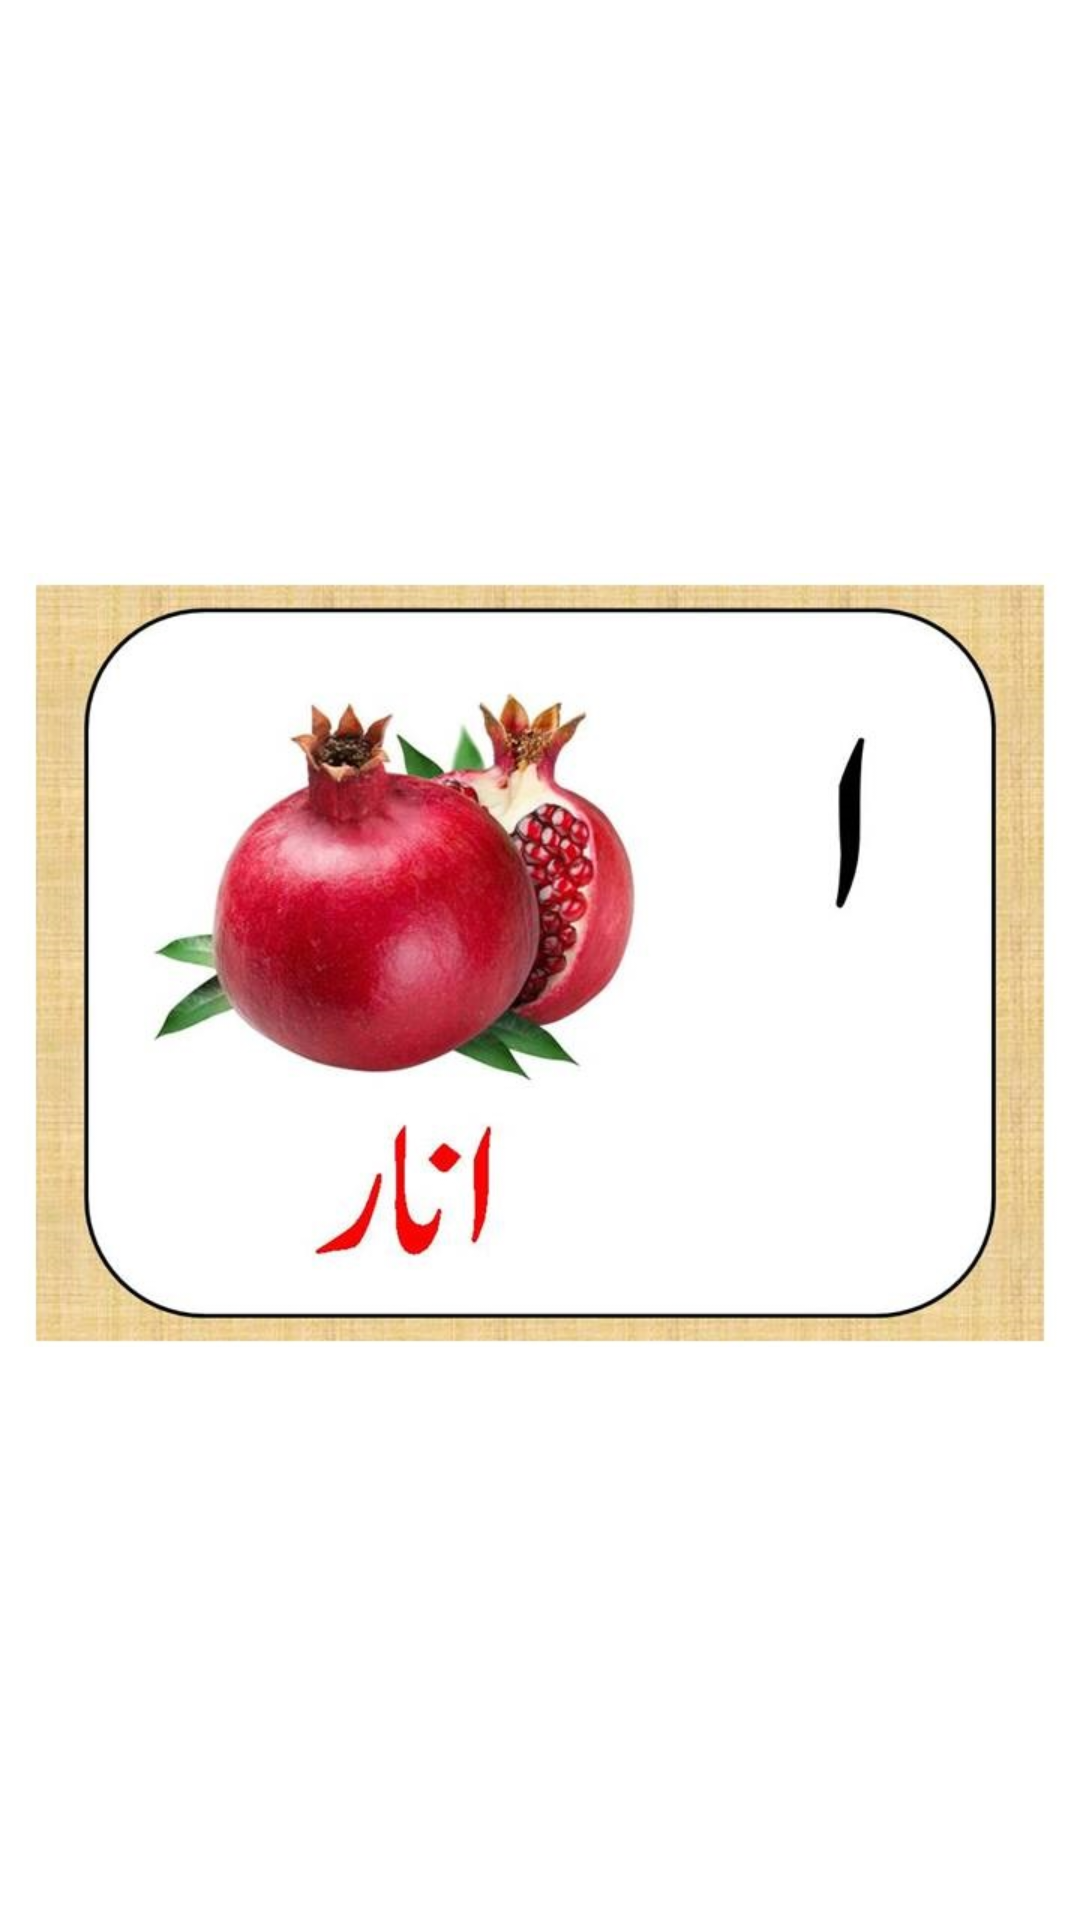

This screen was rendered from an Android layout file. Write that file and the resources it references.
<!-- AndroidManifest.xml: application theme Theme.ChildrenLearningApp -->
<!-- res/layout/fragment_alif_letter.xml -->
<FrameLayout xmlns:android="http://schemas.android.com/apk/res/android"
    xmlns:app="http://schemas.android.com/apk/res-auto"
    xmlns:tools="http://schemas.android.com/tools"
    android:layout_width="match_parent"
    android:layout_height="match_parent"
    tools:context="urdu_letters.alifLetter">

    <ImageView
        android:id="@+id/imageView4"
        android:layout_width="match_parent"
        android:layout_height="match_parent"
        android:src="@drawable/huroof_alif" />
</FrameLayout>
<!-- resources referenced by this layout -->
<resources>
  <!-- drawable huroof_alif: jpg bitmap (drawable, 59741 bytes) -->
</resources>
